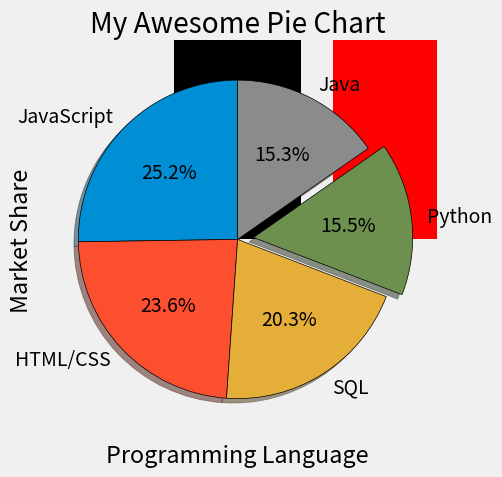

This figure's Python source:
from matplotlib import pyplot as plt

plt.style.use("fivethirtyeight")

slices = [59219, 55466, 47544, 36443, 35917]
labels = ['JavaScript', 'HTML/CSS', 'SQL', 'Python', 'Java']
explode = [0, 0, 0, 0.1, 0]


# Bar chart
plt.figure(figsize=(10,5))
plt.bar(labels, slices, color=['black', 'red', 'green', 'blue', 'cyan'])
plt.title("Color Bar Chart")
plt.xlabel("Programming Language")
plt.ylabel("Market Share")
plt.grid(axis='x')
plt.tight_layout()
plt.show()


# Pie chart
plt.pie(slices, labels=labels, explode=explode, shadow=True,
        startangle=90, autopct='%1.1f%%',
        wedgeprops={'edgecolor': 'black'})
plt.title("My Awesome Pie Chart")
plt.tight_layout()
plt.show()
